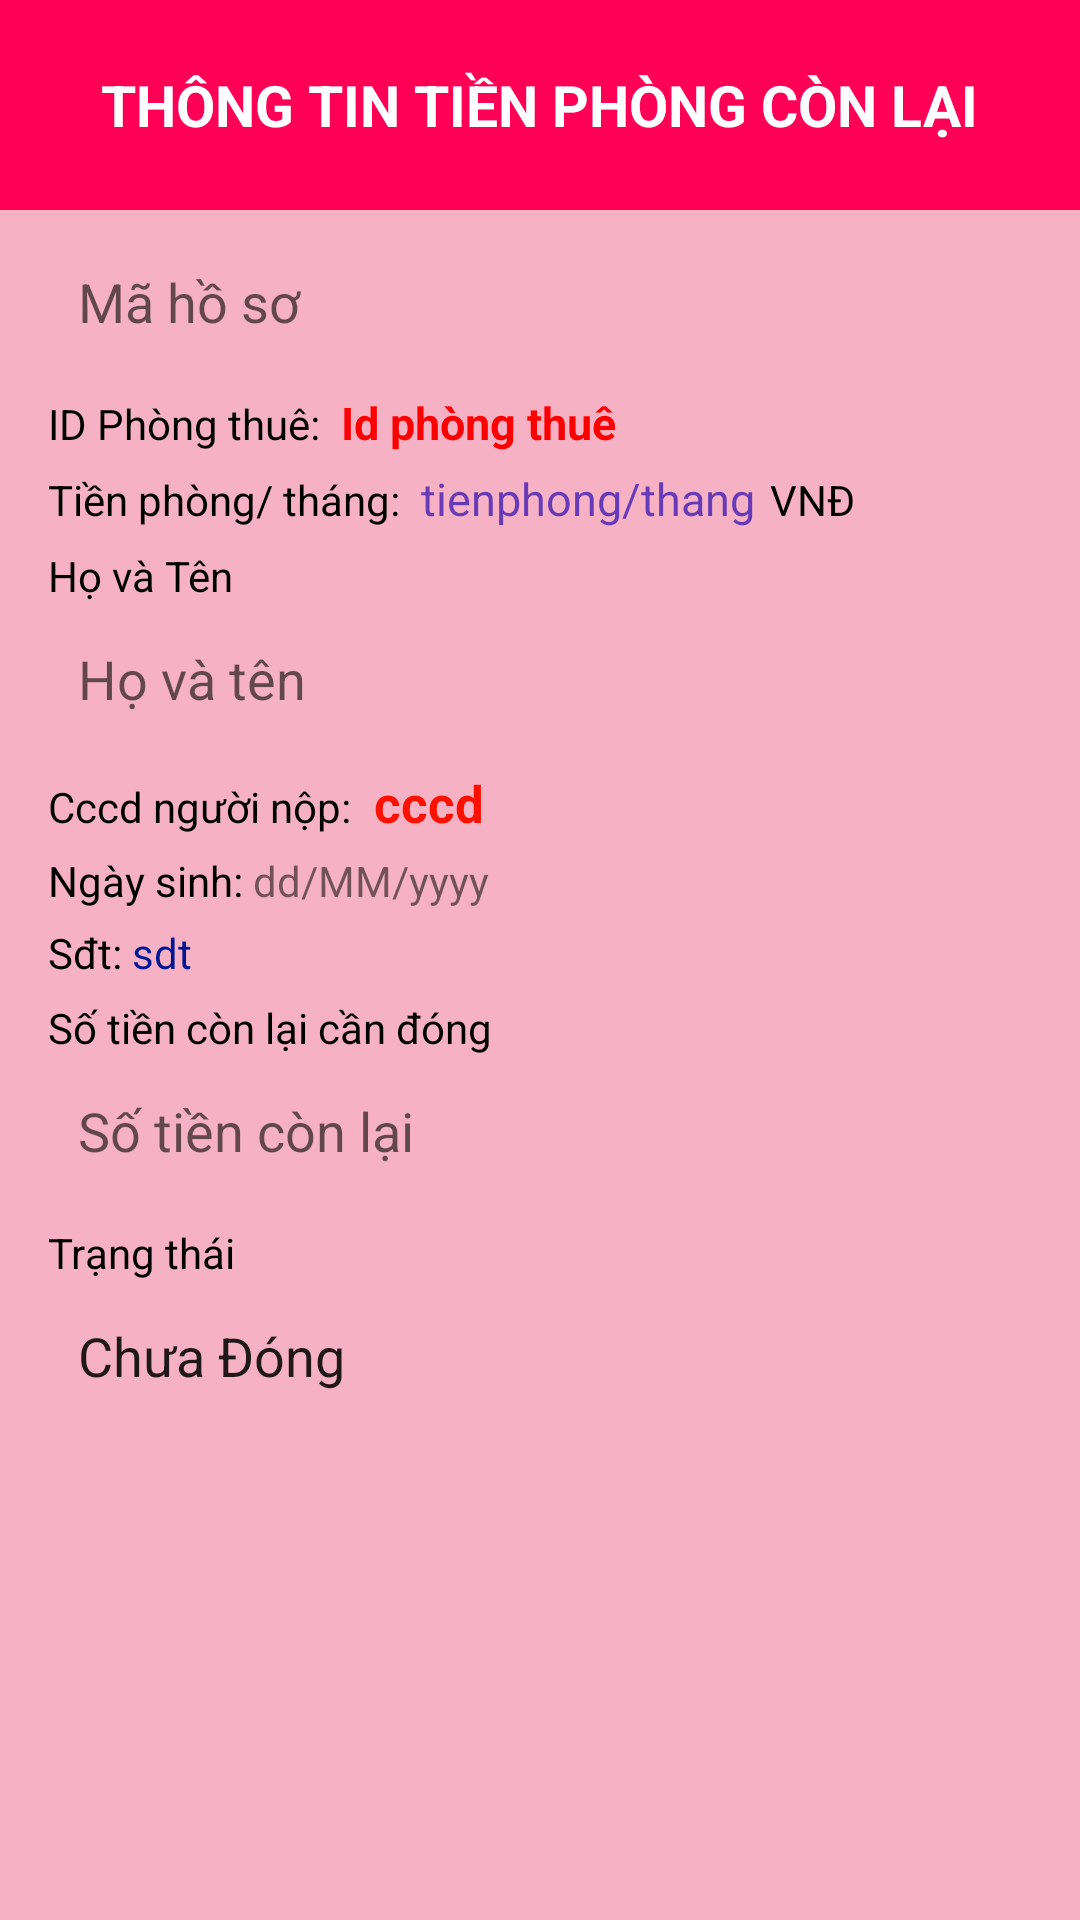

The Android layout XML behind this screen, and the referenced resources:
<!-- AndroidManifest.xml: application theme Theme.Design.Light.NoActionBar -->
<!-- res/layout/activity_hienthi_tienphongconlai_admin.xml -->
<RelativeLayout xmlns:android="http://schemas.android.com/apk/res/android"
    android:layout_width="match_parent"
    android:layout_height="match_parent"
    android:background="#F6B2C4">
    <TextView
        android:layout_width="0dp"
        android:layout_height="0dp"
        android:id="@+id/maidtienconlai" />
    <LinearLayout
        android:layout_width="match_parent"
        android:background="#FF0057"
        android:layout_height="70dp"
        android:gravity="center"
        android:id="@+id/titleLayout"
        android:orientation="vertical">

        <TextView
            android:layout_width="wrap_content"
            android:layout_height="wrap_content"
            android:text="Thông Tin Tiền Phòng Còn Lại"
            android:textSize="19sp"
            android:textStyle="bold"
            android:layout_gravity="center_horizontal"
            android:textAllCaps="true"
            android:textColor="#FFFFFF"
            />
    </LinearLayout>

    <ScrollView
        android:layout_width="match_parent"
        android:layout_height="match_parent"
        android:layout_below="@id/titleLayout"
        android:layout_marginTop="3dp"

        android:background="#F6B2C4"
        android:padding="16dp">

        <LinearLayout
            android:layout_width="match_parent"
            android:layout_height="wrap_content"
            android:layout_gravity="center"
            android:layout_marginTop="-95dp"
            android:orientation="vertical">

            <TextView
                android:layout_width="wrap_content"
                android:layout_height="wrap_content"
                android:layout_marginTop="10dp"
                android:text="Mã Hồ Sơ"
                android:textColor="#000000"
                android:textSize="14sp" />

            <EditText
                android:id="@+id/mahoso"
                android:layout_width="match_parent"
                android:layout_height="50dp"
                android:background="@drawable/edittext"
                android:hint="Mã hồ sơ"
                android:focusableInTouchMode="false"
                android:maxLines="1"
                android:paddingLeft="10dp" />
            <LinearLayout
                android:layout_width="match_parent"
                android:layout_height="wrap_content"
                android:orientation="horizontal">

                <TextView
                    android:layout_width="wrap_content"
                    android:text="ID Phòng thuê: "
                    android:textColor="#000000"
                    android:layout_marginTop="5dp"
                    android:layout_height="wrap_content">
                </TextView>
                <TextView
                    android:layout_width="wrap_content"
                    android:id="@+id/id"
                    android:text=" Id phòng thuê"
                    android:textStyle="bold"
                    android:textSize="15sp"
                    android:textColor="#FF0000"
                    android:layout_marginTop="5dp"
                    android:layout_height="wrap_content">
                </TextView>
            </LinearLayout>
            <LinearLayout
                android:layout_width="match_parent"
                android:layout_height="wrap_content"
                android:orientation="horizontal">

                <TextView
                    android:layout_width="wrap_content"
                    android:text="Tiền phòng/ tháng: "
                    android:textColor="#000000"
                    android:layout_marginTop="5dp"
                    android:layout_height="wrap_content">
                </TextView>
                <TextView
                    android:layout_width="wrap_content"
                    android:id="@+id/giatien"
                    android:text=" tienphong/thang"

                    android:textSize="15sp"
                    android:textColor="#673AB7"
                    android:layout_marginTop="5dp"
                    android:layout_height="wrap_content">
                </TextView>
                <TextView
                    android:layout_width="wrap_content"
                    android:text="VNĐ "
                    android:textColor="#000000"
                    android:layout_marginTop="5dp"
                    android:layout_marginLeft="5dp"
                    android:layout_height="wrap_content">
                </TextView>
            </LinearLayout>
            <TextView
                android:layout_width="wrap_content"
                android:layout_height="wrap_content"
                android:layout_marginTop="6dp"
                android:text="Họ và Tên"
                android:textColor="#000000"
                android:textSize="14sp" />

            <EditText
                android:id="@+id/hovaten"
                android:layout_width="match_parent"
                android:layout_height="50dp"
                android:background="@drawable/edittext"
                android:hint="Họ và tên"
                android:focusableInTouchMode="false"
                android:paddingLeft="10dp" />
            <LinearLayout
                android:layout_width="match_parent"
                android:layout_height="wrap_content"
                android:orientation="vertical">
                <LinearLayout
                    android:layout_width="match_parent"
                    android:layout_height="wrap_content"
                    android:orientation="horizontal">

                    <TextView
                        android:layout_width="wrap_content"
                        android:text="Cccd người nộp: "
                        android:textColor="#000000"
                        android:layout_marginTop="5dp"
                        android:layout_height="wrap_content">
                    </TextView>
                    <TextView
                        android:layout_width="wrap_content"
                        android:id="@+id/cccd"
                        android:text=" cccd"
                        android:textStyle="bold"
                        android:textSize="17sp"
                        android:textColor="#FF1100"
                        android:layout_marginTop="5dp"
                        android:layout_height="wrap_content">
                    </TextView>
                </LinearLayout>
                <LinearLayout
                    android:layout_width="match_parent"
                    android:layout_height="wrap_content"
                    android:orientation="horizontal">
                    <TextView
                        android:layout_width="wrap_content"
                        android:textColor="#000000"
                        android:text="Ngày sinh:"
                        android:layout_marginTop="5dp"
                        android:layout_height="wrap_content">
                    </TextView>
                    <TextView
                        android:layout_width="wrap_content"
                        android:id="@+id/ngaysinh"
                        android:text=" dd/MM/yyyy"
                        android:layout_marginTop="5dp"
                        android:layout_height="wrap_content">
                    </TextView>
                </LinearLayout>


                <LinearLayout
                    android:layout_width="match_parent"
                    android:layout_height="wrap_content"
                    android:orientation="horizontal">
                    <TextView
                        android:layout_width="wrap_content"
                        android:textColor="#000000"
                        android:text="Sđt:"
                        android:layout_marginTop="5dp"
                        android:layout_height="wrap_content">
                    </TextView>
                    <TextView
                        android:layout_width="wrap_content"
                        android:id="@+id/sdt"
                        android:text=" sdt"
                        android:textColor="#001795"
                        android:layout_marginTop="5dp"
                        android:layout_height="wrap_content">
                    </TextView>
                </LinearLayout>



            </LinearLayout>






            <TextView
                android:layout_width="wrap_content"
                android:layout_height="wrap_content"
                android:layout_marginTop="6dp"
                android:text="Số tiền còn lại cần đóng"
                android:textColor="#000000"
                android:textSize="14sp" />

            <EditText
                android:id="@+id/sotienconlai"
                android:layout_width="match_parent"
                android:layout_height="50dp"
                android:focusableInTouchMode="false"
                android:background="@drawable/edittext"
                android:hint="Số tiền còn lại"
                android:paddingLeft="10dp" />
            <TextView
                android:layout_width="wrap_content"
                android:layout_height="wrap_content"
                android:layout_marginTop="6dp"
                android:text="Trạng thái"
                android:textColor="#000000"
                android:textSize="14sp" />

            <EditText
                android:id="@+id/trangthai"
                android:layout_width="match_parent"
                android:layout_height="50dp"
                android:text="Chưa Đóng"
                android:background="@drawable/edittext"
                android:hint="Chưa Đóng"
                android:focusableInTouchMode="false"
                android:paddingLeft="10dp" />

        </LinearLayout>
    </ScrollView>
</RelativeLayout>
<!-- resources referenced by this layout -->
<resources>

</resources>
